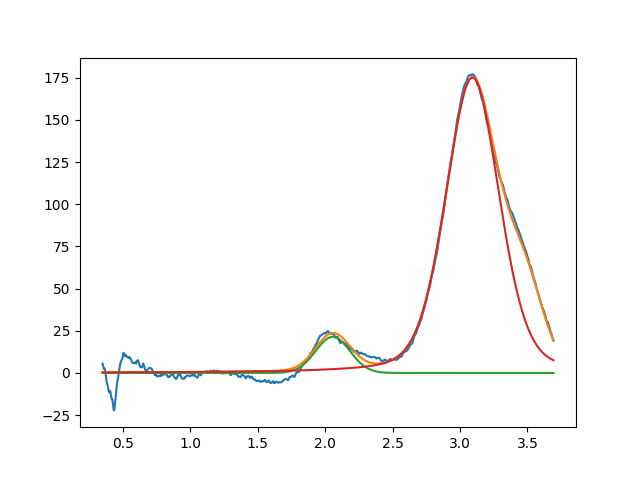

The data file committed next to this chart (first rows):
2.056635846564138781e+00, 2.141902974857937991e+01, 2.999999998916155763e-01, 9.999999999999998890e-01
3.092638256323049450e+00, 1.751313911520917088e+02, 4.688797027432000664e-01, 7.347992629356320249e-01
3.487694014301256029e+00, 3.999999999999999289e+01, 3.106942353346980323e-01, 9.999999999999998890e-01
